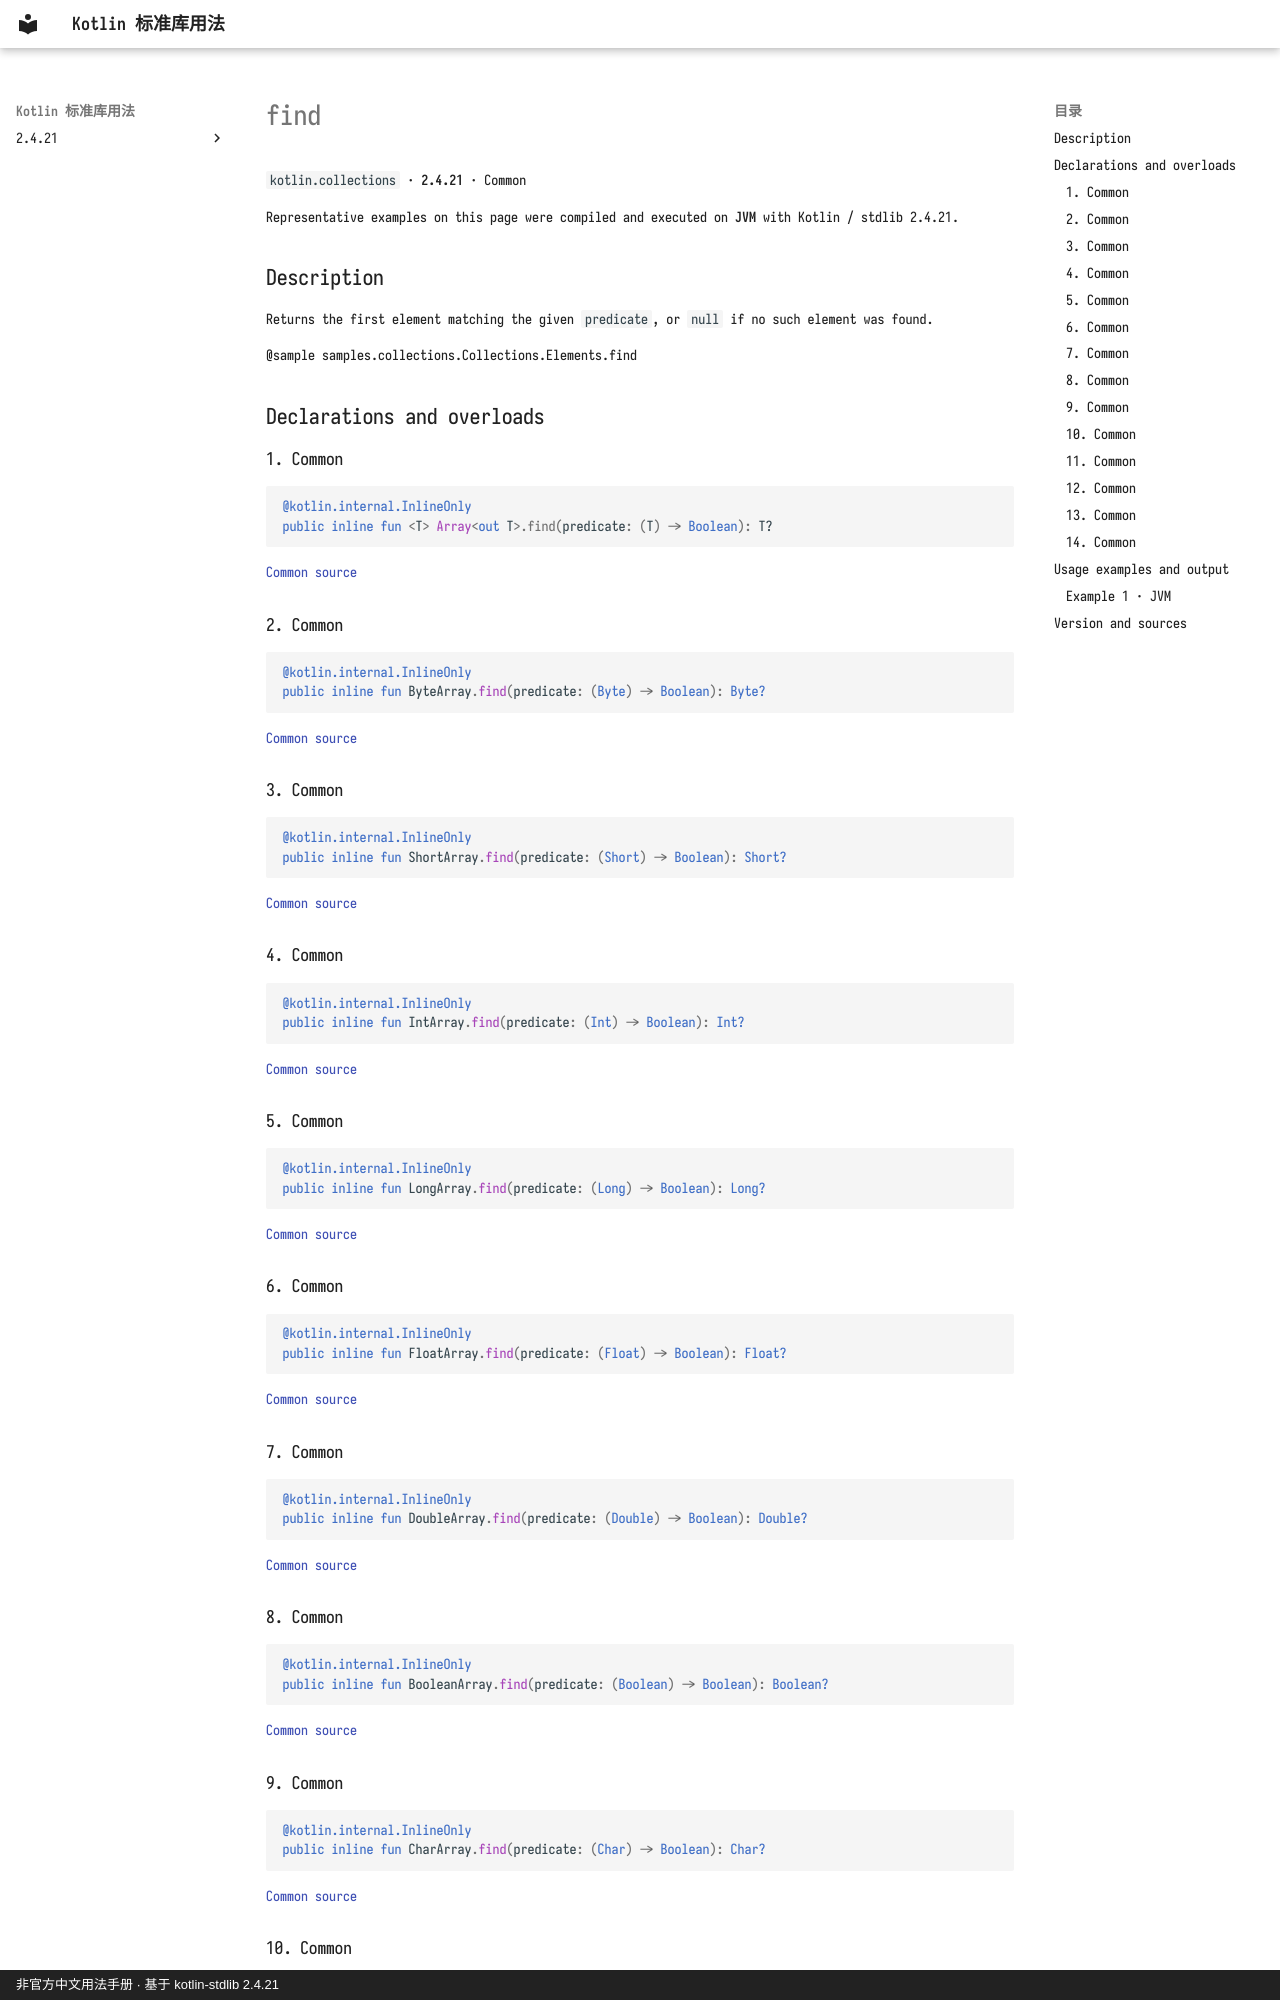

repository: oooooooko/kotlin-stdlib-docs · page: en/api/kotlin.collections/find--e6640de8/index.html · generator: mkdocs · copyright: 非官方中文用法手册 · 基于 kotlin-stdlib 2.4.21

# find

`kotlin.collections` · **2.4.21** · Common

Representative examples on this page were compiled and executed on **JVM** with Kotlin / stdlib 2.4.21.

## Description

Returns the first element matching the given `predicate`, or `null` if no such element was found.

@sample samples.collections.Collections.Elements.find

## Declarations and overloads

### 1. Common

```kotlin
@kotlin.internal.InlineOnly
public inline fun <T> Array<out T>.find(predicate: (T) -> Boolean): T?
```

[Common source](https://github.com/JetBrains/kotlin/blob/v2.4.21/libraries/stdlib/common/src/generated/_Arrays.kt#L944)

### 2. Common

```kotlin
@kotlin.internal.InlineOnly
public inline fun ByteArray.find(predicate: (Byte) -> Boolean): Byte?
```

[Common source](https://github.com/JetBrains/kotlin/blob/v2.4.21/libraries/stdlib/common/src/generated/_Arrays.kt#L954)

### 3. Common

```kotlin
@kotlin.internal.InlineOnly
public inline fun ShortArray.find(predicate: (Short) -> Boolean): Short?
```

[Common source](https://github.com/JetBrains/kotlin/blob/v2.4.21/libraries/stdlib/common/src/generated/_Arrays.kt#L964)

### 4. Common

```kotlin
@kotlin.internal.InlineOnly
public inline fun IntArray.find(predicate: (Int) -> Boolean): Int?
```

[Common source](https://github.com/JetBrains/kotlin/blob/v2.4.21/libraries/stdlib/common/src/generated/_Arrays.kt#L974)

### 5. Common

```kotlin
@kotlin.internal.InlineOnly
public inline fun LongArray.find(predicate: (Long) -> Boolean): Long?
```

[Common source](https://github.com/JetBrains/kotlin/blob/v2.4.21/libraries/stdlib/common/src/generated/_Arrays.kt#L984)

### 6. Common

```kotlin
@kotlin.internal.InlineOnly
public inline fun FloatArray.find(predicate: (Float) -> Boolean): Float?
```

[Common source](https://github.com/JetBrains/kotlin/blob/v2.4.21/libraries/stdlib/common/src/generated/_Arrays.kt#L994)

### 7. Common

```kotlin
@kotlin.internal.InlineOnly
public inline fun DoubleArray.find(predicate: (Double) -> Boolean): Double?
```

[Common source](https://github.com/JetBrains/kotlin/blob/v2.4.21/libraries/stdlib/common/src/generated/_Arrays.kt#L1004)

### 8. Common

```kotlin
@kotlin.internal.InlineOnly
public inline fun BooleanArray.find(predicate: (Boolean) -> Boolean): Boolean?
```

[Common source](https://github.com/JetBrains/kotlin/blob/v2.4.21/libraries/stdlib/common/src/generated/_Arrays.kt#L1014)

### 9. Common

```kotlin
@kotlin.internal.InlineOnly
public inline fun CharArray.find(predicate: (Char) -> Boolean): Char?
```

[Common source](https://github.com/JetBrains/kotlin/blob/v2.4.21/libraries/stdlib/common/src/generated/_Arrays.kt#L1024)
